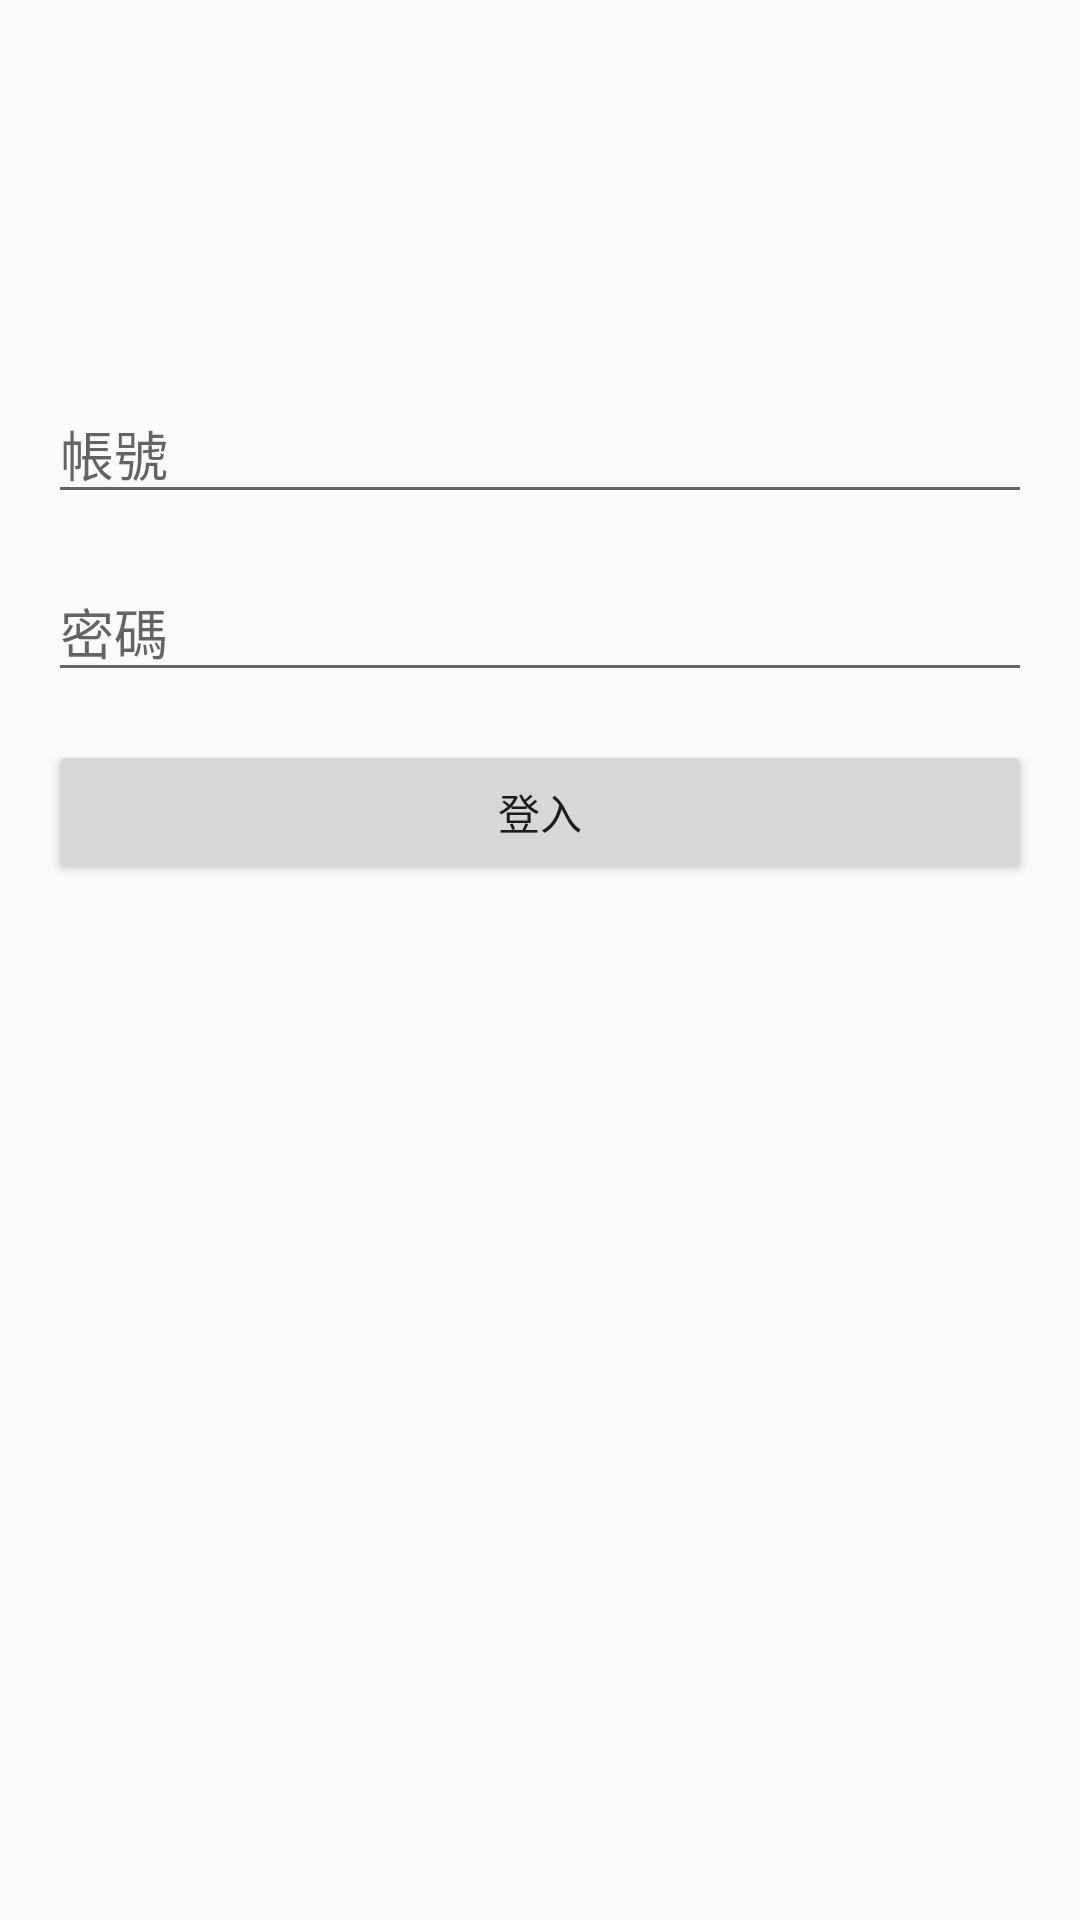

The Android layout XML behind this screen, and the referenced resources:
<!-- AndroidManifest.xml: application theme AppTheme -->
<!-- res/layout/fragment_member_login.xml -->
<?xml version="1.0" encoding="utf-8"?>
<FrameLayout xmlns:android="http://schemas.android.com/apk/res/android"
    xmlns:app="http://schemas.android.com/apk/res-auto"
    xmlns:tools="http://schemas.android.com/tools"
    android:layout_width="match_parent"
    android:layout_height="match_parent"
    tools:context="com.example.da106g2_main.member.MemberLoginFragment">

    
    <androidx.constraintlayout.widget.ConstraintLayout
        android:layout_width="match_parent"
        android:layout_height="match_parent">

        <EditText
            android:id="@+id/etAccount"
            android:layout_width="0dp"
            android:layout_height="wrap_content"
            android:layout_marginStart="16dp"
            android:layout_marginTop="128dp"
            android:layout_marginEnd="16dp"
            android:hint="@string/user_account"
            android:inputType="textPersonName"
            app:layout_constraintEnd_toEndOf="parent"
            app:layout_constraintStart_toStartOf="parent"
            app:layout_constraintTop_toTopOf="parent" />

        <EditText
            android:id="@+id/etPassword"
            android:layout_width="0dp"
            android:layout_height="wrap_content"
            android:layout_marginStart="16dp"
            android:layout_marginTop="16dp"
            android:layout_marginEnd="16dp"
            android:hint="@string/user_password"
            android:inputType="textPassword"
            app:layout_constraintEnd_toEndOf="parent"
            app:layout_constraintStart_toStartOf="parent"
            app:layout_constraintTop_toBottomOf="@+id/etAccount" />

        <Button
            android:id="@+id/btnLogin"
            android:layout_width="0dp"
            android:layout_height="wrap_content"
            android:layout_marginStart="16dp"
            android:layout_marginTop="16dp"
            android:layout_marginEnd="16dp"
            android:text="@string/login"
            app:layout_constraintEnd_toEndOf="parent"
            app:layout_constraintStart_toStartOf="parent"
            app:layout_constraintTop_toBottomOf="@+id/etPassword" />

        <TextView
            android:id="@+id/tvLogInMessage"
            android:layout_width="wrap_content"
            android:layout_height="wrap_content"
            android:layout_marginTop="32dp"
            android:text=""
            android:textSize="16sp"
            app:layout_constraintEnd_toEndOf="parent"
            app:layout_constraintStart_toStartOf="parent"
            app:layout_constraintTop_toTopOf="parent" />

        <ImageView
            android:id="@+id/imgvLoginMagic"
            android:layout_width="50dp"
            android:layout_height="50dp"
            android:layout_marginEnd="32dp"
            android:layout_marginBottom="32dp"
            android:src="@drawable/testp4"
            app:layout_constraintBottom_toBottomOf="parent"
            app:layout_constraintEnd_toEndOf="parent" />

    </androidx.constraintlayout.widget.ConstraintLayout>

</FrameLayout>
<!-- resources referenced by this layout -->
<resources>
  <string name="login">登入</string>
  <string name="user_account">帳號</string>
  <string name="user_password">密碼</string>
  <style name="AppTheme" parent="Theme.AppCompat.Light.DarkActionBar">
          
          <item name="colorPrimary">@color/colorPrimary</item>
          <item name="colorPrimaryDark">@color/colorPrimaryDark</item>
          <item name="colorAccent">@color/colorAccent</item>
  
          
          <item name="windowActionBar">false</item>
          <item name="windowNoTitle">true</item>
      </style>
  <!-- not gathered from this repository: default colours our renderer supplied (Android Studio template values) -->
  <color name="colorPrimary">#FF6200EE</color>
  <color name="colorPrimaryDark">#FF3700B3</color>
  <color name="colorAccent">#FF03DAC5</color>
</resources>
